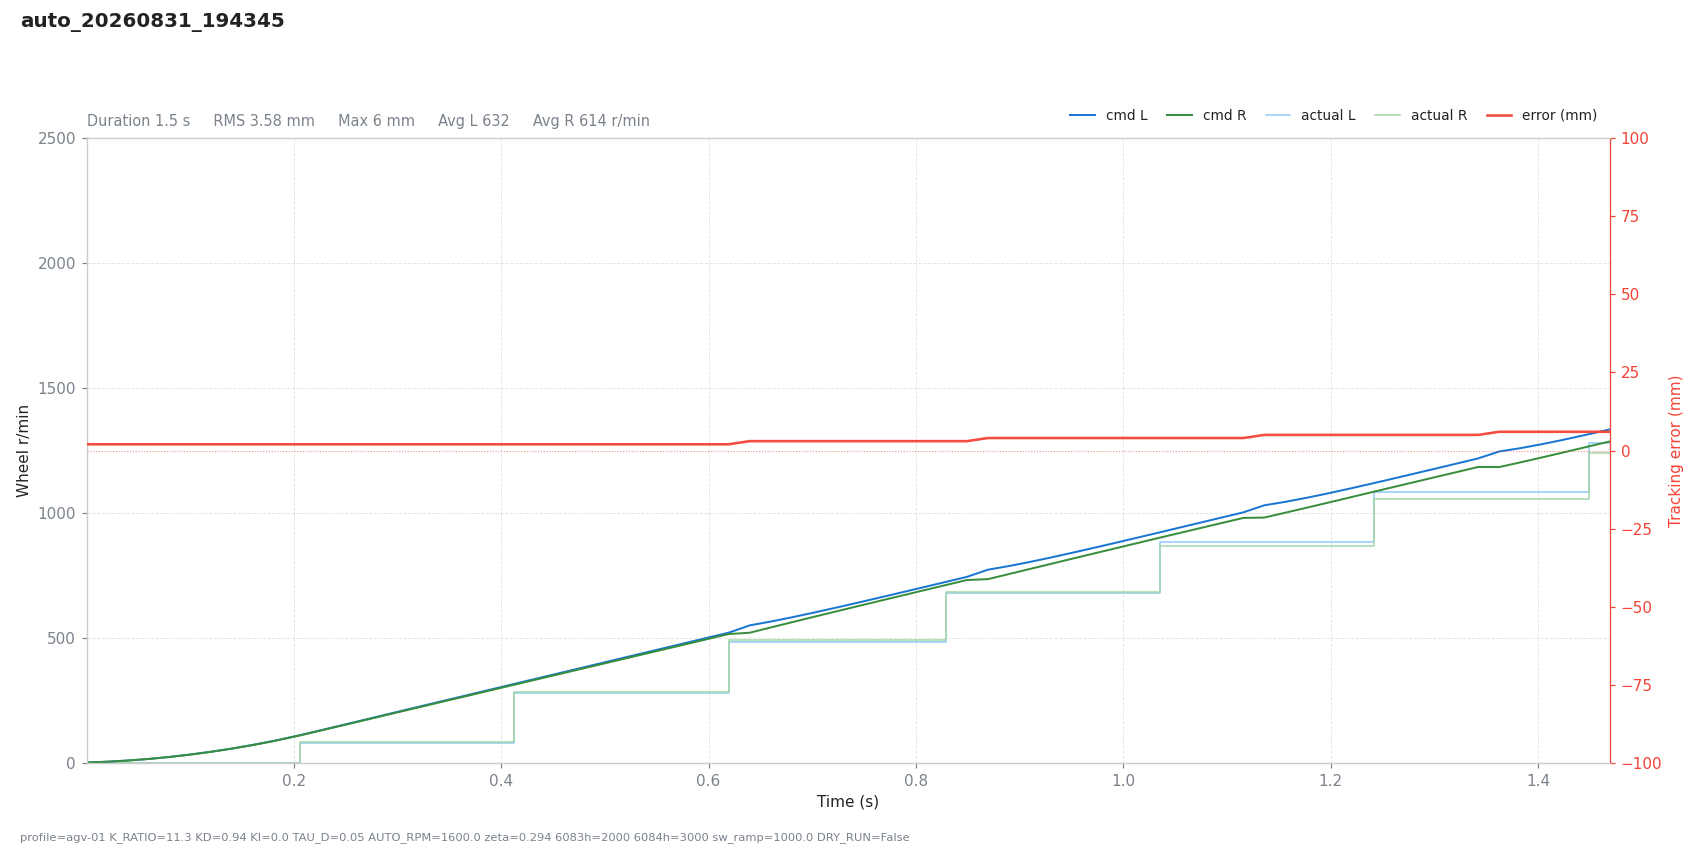

The file beside this chart, header and first rows:
# profile=agv-01 K_RATIO=11.3 KD=0.94 KI…
t, dt, state, e_mm, e_used, p, i, d, omega_cmd, speed_red, v_base, n_l, n_r, sat_scale, rpm_l, rpm_r, has_track, n_tracks, guard, sw_l, sw_r, loop_ms
0.0002, 0.0200, run, 2, -2, 0.0000, 0.0000, 0.0000, -0.0000, 0.0034, 1.6, 1.602, 1.591, 1, 0, 0, 1, 1, , 5943, 5943, 20
0.0196, 0.0194, run, 2, -2, 0.0000, 0.0000, 0.0000, -0.0000, 0.0126, 4.648, 4.645, 4.627, 1, 0, 0, 1, 1, , 5943, 5943, 19.36
0.0396, 0.0201, run, 2, -2, 0.0000, 0.0000, 0.0000, -0.0000, 0.0311, 9.423, 9.418, 9.367, 1, 0, 0, 1, 1, , 5943, 5943, 20.08
0.0598, 0.0201, run, 2, -2, 0.0001, 0.0000, 0.0000, -0.0001, 0.0607, 15.82, 15.81, 15.71, 1, 0, 0, 1, 1, , 5943, 5943, 20.11
0.0798, 0.0201, run, 2, -2, 0.0001, 0.0000, 0.0000, -0.0001, 0.1033, 23.83, 23.81, 23.64, 1, 0, 0, 1, 1, , 5943, 5943, 20.09
0.0999, 0.0201, run, 2, -2, 0.0002, 0.0000, 0.0000, -0.0002, 0.1605, 33.46, 33.43, 33.17, 1, 0, 0, 1, 1, , 5943, 5943, 20.1
0.1200, 0.0201, run, 2, -2, 0.0002, 0.0000, 0.0000, -0.0002, 0.2335, 44.69, 44.64, 44.27, 1, 0, 0, 1, 1, , 5943, 5943, 20.08
0.1402, 0.0202, run, 2, -2, 0.0003, 0.0000, 0.0000, -0.0003, 0.3242, 57.6, 57.52, 57.03, 1, 0, 0, 1, 1, , 5943, 5943, 20.17
0.1603, 0.0201, run, 2, -2, 0.0004, 0.0000, 0.0000, -0.0004, 0.4329, 72.08, 71.97, 71.33, 1, 0, 0, 1, 1, , 5943, 5943, 20.11
0.1804, 0.0201, run, 2, -2, 0.0005, 0.0000, 0.0000, -0.0005, 0.5606, 88.18, 88.02, 87.23, 1, 0, 0, 1, 1, , 5943, 5943, 20.1
0.2062, 0.0258, run, 2, -2, 0.0006, 0.0000, 0.0000, -0.0006, 0.7577, 111.5, 111.3, 110.3, 1, 81, 85, 1, 1, , 823, 1847, 25.83
0.2263, 0.0201, run, 2, -2, 0.0008, 0.0000, 0.0000, -0.0008, 0.9317, 131.3, 131, 129.8, 1, 81, 85, 1, 1, , 823, 1847, 20.11
0.2464, 0.0201, run, 2, -2, 0.0009, 0.0000, 0.0000, -0.0009, 1.124, 151.4, 151, 149.6, 1, 81, 85, 1, 1, , 823, 1847, 20.09
0.2666, 0.0201, run, 2, -2, 0.0011, 0.0000, 0.0000, -0.0011, 1.332, 171.6, 171.1, 169.4, 1, 81, 85, 1, 1, , 823, 1847, 20.12
0.2866, 0.0201, run, 2, -2, 0.0012, 0.0000, 0.0000, -0.0012, 1.553, 191.6, 191, 189.1, 1, 81, 85, 1, 1, , 823, 1847, 20.08
0.3067, 0.0201, run, 2, -2, 0.0014, 0.0000, 0.0000, -0.0014, 1.786, 211.7, 211, 208.9, 1, 81, 85, 1, 1, , 823, 1847, 20.09
0.3268, 0.0201, run, 2, -2, 0.0015, 0.0000, 0.0000, -0.0015, 2.029, 231.8, 231, 228.7, 1, 81, 85, 1, 1, , 823, 1847, 20.12
0.3469, 0.0201, run, 2, -2, 0.0016, 0.0000, 0.0000, -0.0016, 2.28, 251.9, 250.9, 248.4, 1, 81, 85, 1, 1, , 823, 1847, 20.09
0.3671, 0.0201, run, 2, -2, 0.0018, 0.0000, 0.0000, -0.0018, 2.538, 272, 270.9, 268.1, 1, 81, 85, 1, 1, , 823, 1847, 20.1
0.3871, 0.0201, run, 2, -2, 0.0019, 0.0000, 0.0000, -0.0019, 2.803, 292.1, 290.8, 287.8, 1, 81, 85, 1, 1, , 823, 1847, 20.1
0.4122, 0.0251, run, 2, -2, 0.0021, 0.0000, 0.0000, -0.0021, 3.141, 317.2, 315.7, 312.5, 1, 280, 285, 1, 1, , 823, 1847, 25.09
0.4323, 0.0201, run, 2, -2, 0.0023, 0.0000, 0.0000, -0.0023, 3.416, 337.3, 335.6, 332.2, 1, 280, 285, 1, 1, , 823, 1847, 20.09
0.4524, 0.0201, run, 2, -2, 0.0024, 0.0000, 0.0000, -0.0024, 3.695, 357.4, 355.6, 351.9, 1, 280, 285, 1, 1, , 823, 1847, 20.1
0.4725, 0.0201, run, 2, -2, 0.0025, 0.0000, 0.0000, -0.0025, 3.977, 377.5, 375.5, 371.6, 1, 280, 285, 1, 1, , 823, 1847, 20.09
0.4926, 0.0201, run, 2, -2, 0.0027, 0.0000, 0.0000, -0.0027, 4.262, 397.6, 395.4, 391.2, 1, 280, 285, 1, 1, , 823, 1847, 20.08
0.5127, 0.0201, run, 2, -2, 0.0028, 0.0000, 0.0000, -0.0028, 4.549, 417.7, 415.3, 411, 1, 280, 285, 1, 1, , 823, 1847, 20.1
0.5328, 0.0201, run, 2, -2, 0.0030, 0.0000, 0.0000, -0.0030, 4.839, 437.8, 435.2, 430.6, 1, 280, 285, 1, 1, , 823, 1847, 20.08
0.5529, 0.0201, run, 2, -2, 0.0031, 0.0000, 0.0000, -0.0031, 5.13, 457.9, 455.1, 450.3, 1, 280, 285, 1, 1, , 823, 1847, 20.09
0.5730, 0.0201, run, 2, -2, 0.0033, 0.0000, 0.0000, -0.0033, 5.423, 478, 475.1, 470, 1, 280, 285, 1, 1, , 823, 1847, 20.12
0.5931, 0.0201, run, 2, -2, 0.0034, 0.0000, 0.0000, -0.0034, 5.716, 498.1, 495, 489.7, 1, 280, 285, 1, 1, , 823, 1847, 20.09
0.6195, 0.0264, run, 2, -2, 0.0035, 0.0000, 0.0000, -0.0035, 6.105, 524.5, 521.1, 515.7, 1, 484, 490, 1, 1, , 823, 1847, 26.42
0.6396, 0.0201, run, 3, -3, 0.0056, 0.0000, 0.0134, -0.0190, 9.076, 544.6, 550.2, 520.8, 1, 484, 490, 1, 1, , 823, 1847, 20.09
0.6597, 0.0201, run, 3, -3, 0.0058, 0.0000, 0.0096, -0.0154, 11.14, 564.7, 565.4, 541.6, 1, 484, 490, 1, 1, , 823, 1847, 20.09
0.6798, 0.0201, run, 3, -3, 0.0060, 0.0000, 0.0068, -0.0128, 12.57, 584.8, 582.1, 562.3, 1, 484, 490, 1, 1, , 823, 1847, 20.1
0.6998, 0.0201, run, 3, -3, 0.0062, 0.0000, 0.0049, -0.0111, 13.56, 604.9, 599.9, 582.7, 1, 484, 490, 1, 1, , 823, 1847, 20.08
0.7199, 0.0201, run, 3, -3, 0.0064, 0.0000, 0.0035, -0.0099, 14.26, 624.9, 618.4, 603, 1, 484, 490, 1, 1, , 823, 1847, 20.08
0.7400, 0.0201, run, 3, -3, 0.0067, 0.0000, 0.0025, -0.0091, 14.75, 645, 637.3, 623.2, 1, 484, 490, 1, 1, , 823, 1847, 20.08
0.7601, 0.0201, run, 3, -3, 0.0069, 0.0000, 0.0018, -0.0086, 15.12, 665.1, 656.7, 643.3, 1, 484, 490, 1, 1, , 823, 1847, 20.08
0.7802, 0.0201, run, 3, -3, 0.0071, 0.0000, 0.0013, -0.0083, 15.41, 685.2, 676.2, 663.3, 1, 484, 490, 1, 1, , 823, 1847, 20.09
0.8003, 0.0201, run, 3, -3, 0.0073, 0.0000, 0.0009, -0.0082, 15.65, 705.3, 696, 683.3, 1, 484, 490, 1, 1, , 823, 1847, 20.11
0.8292, 0.0289, run, 3, -3, 0.0075, 0.0000, 0.0006, -0.0081, 15.99, 734.2, 724.5, 712, 1, 680, 683, 1, 1, , 823, 1847, 28.95
0.8493, 0.0201, run, 3, -3, 0.0078, 0.0000, 0.0004, -0.0082, 16.21, 754.3, 744.5, 731.8, 1, 680, 683, 1, 1, , 823, 1847, 20.08
0.8694, 0.0201, run, 4, -4, 0.0107, 0.0000, 0.0137, -0.0244, 20.26, 774.4, 773, 735.3, 1, 680, 683, 1, 1, , 823, 1847, 20.09
0.8895, 0.0201, run, 4, -4, 0.0110, 0.0000, 0.0098, -0.0208, 22.99, 794.5, 787.6, 755.4, 1, 680, 683, 1, 1, , 823, 1847, 20.09
0.9096, 0.0201, run, 4, -4, 0.0113, 0.0000, 0.0070, -0.0183, 24.82, 814.6, 803.9, 775.7, 1, 680, 683, 1, 1, , 823, 1847, 20.1
0.9297, 0.0201, run, 4, -4, 0.0116, 0.0000, 0.0050, -0.0165, 26.04, 834.7, 821.4, 795.8, 1, 680, 683, 1, 1, , 823, 1847, 20.08
0.9497, 0.0201, run, 4, -4, 0.0119, 0.0000, 0.0035, -0.0154, 26.85, 854.8, 839.8, 816, 1, 680, 683, 1, 1, , 823, 1847, 20.08
0.9698, 0.0201, run, 4, -4, 0.0121, 0.0000, 0.0025, -0.0147, 27.4, 874.9, 858.8, 836.1, 1, 680, 683, 1, 1, , 823, 1847, 20.08
0.9900, 0.0201, run, 4, -4, 0.0124, 0.0000, 0.0018, -0.0142, 27.78, 895, 878.2, 856.2, 1, 680, 683, 1, 1, , 823, 1847, 20.1
1.01, 0.0201, run, 4, -4, 0.0127, 0.0000, 0.0013, -0.0140, 28.07, 915, 897.8, 876.1, 1, 680, 683, 1, 1, , 823, 1847, 20.07
1.036, 0.0255, run, 4, -4, 0.0130, 0.0000, 0.0009, -0.0138, 28.38, 940.5, 922.8, 901.4, 1, 882, 867, 1, 1, , 823, 1847, 25.49
1.056, 0.0201, run, 4, -4, 0.0134, 0.0000, 0.0006, -0.0140, 28.61, 960.6, 942.8, 921.2, 1, 882, 867, 1, 1, , 823, 1847, 20.09
1.076, 0.0201, run, 4, -4, 0.0136, 0.0000, 0.0004, -0.0141, 28.85, 980.7, 962.8, 941, 1, 882, 867, 1, 1, , 823, 1847, 20.1
1.096, 0.0201, run, 4, -4, 0.0139, 0.0000, 0.0003, -0.0142, 29.1, 1001, 982.7, 960.7, 1, 882, 867, 1, 1, , 823, 1847, 20.09
1.116, 0.0201, run, 4, -4, 0.0142, 0.0000, 0.0002, -0.0144, 29.39, 1021, 1003, 980.4, 1, 882, 867, 1, 1, , 823, 1847, 20.1
1.136, 0.0201, run, 5, -5, 0.0181, 0.0000, 0.0136, -0.0317, 34.81, 1041, 1031, 981.7, 1, 882, 867, 1, 1, , 823, 1847, 20.08
1.156, 0.0201, run, 5, -5, 0.0185, 0.0000, 0.0097, -0.0282, 38.46, 1061, 1044, 1001, 1, 882, 867, 1, 1, , 823, 1847, 20.08
1.177, 0.0206, run, 5, -5, 0.0188, 0.0000, 0.0069, -0.0257, 40.94, 1082, 1061, 1021, 1, 882, 867, 1, 1, , 823, 1847, 20.64
1.197, 0.0201, run, 5, -5, 0.0192, 0.0000, 0.0049, -0.0241, 42.54, 1102, 1078, 1041, 1, 882, 867, 1, 1, , 823, 1847, 20.1
... 13 more rows
